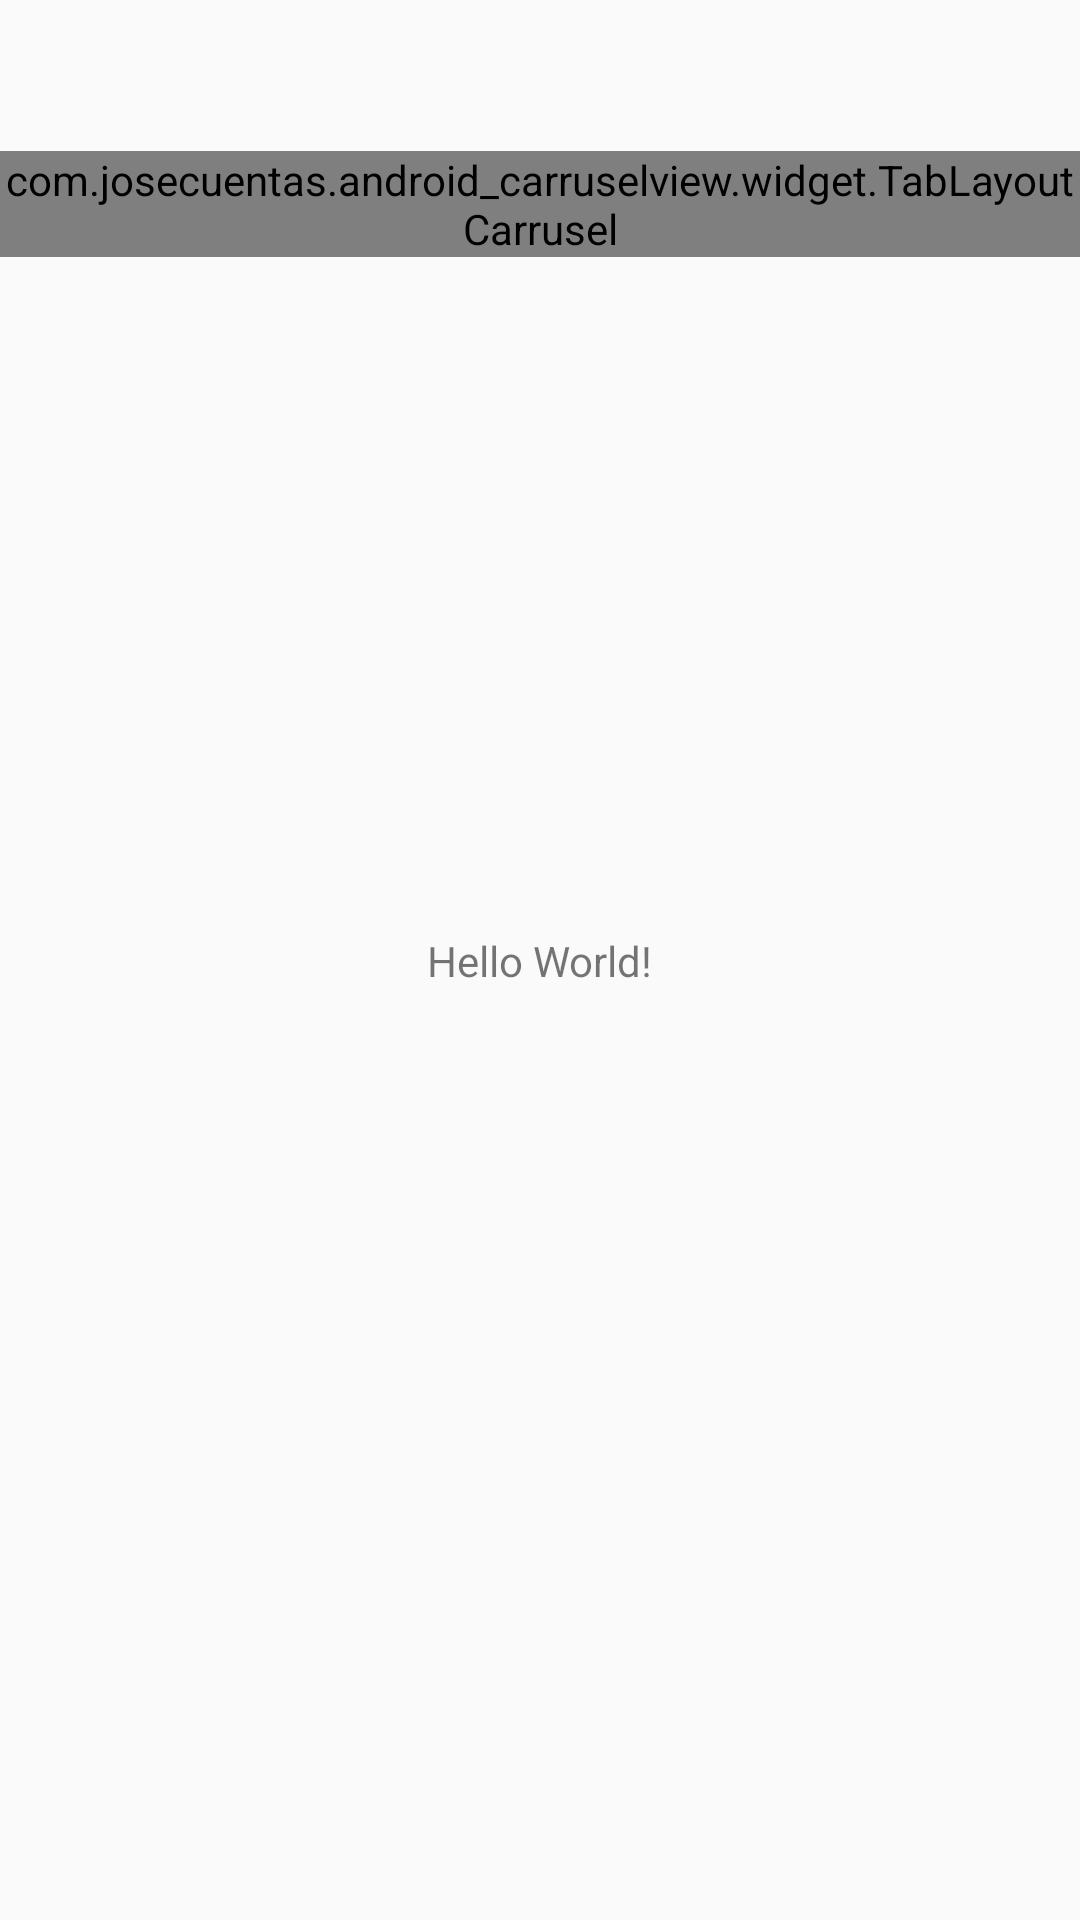

Android layout source for this screen:
<!-- AndroidManifest.xml: application theme AppTheme -->
<!-- res/layout/activity_main.xml -->
<?xml version="1.0" encoding="utf-8"?>
<android.support.constraint.ConstraintLayout
    xmlns:android="http://schemas.android.com/apk/res/android"
    xmlns:app="http://schemas.android.com/apk/res-auto"
    xmlns:tools="http://schemas.android.com/tools"
    android:layout_width="match_parent"
    android:layout_height="match_parent"
    tools:context="com.josecuentas.android_carruselview.MainActivity">

    <TextView
        android:layout_width="wrap_content"
        android:layout_height="wrap_content"
        android:text="Hello World!"
        app:layout_constraintBottom_toBottomOf="parent"
        app:layout_constraintLeft_toLeftOf="parent"
        app:layout_constraintRight_toRightOf="parent"
        app:layout_constraintTop_toTopOf="parent"/>

    <android.support.design.widget.TabLayout
        android:id="@+id/tlaContainer"
        style="@style/CustomTabLayout"
        android:layout_width="0dp"
        android:layout_height="wrap_content"
        android:layout_marginTop="-6dp"
        app:layout_constraintHorizontal_bias="0.0"
        app:layout_constraintLeft_toLeftOf="parent"
        app:layout_constraintRight_toRightOf="parent"
        app:layout_constraintTop_toTopOf="parent">

    </android.support.design.widget.TabLayout>

    <com.josecuentas.android_carruselview.widget.TabLayoutCarrusel
        android:id="@+id/ctlaContainer"
        android:layout_width="0dp"
        android:layout_height="wrap_content"
        android:layout_marginTop="8dp"
        app:layout_constraintLeft_toLeftOf="parent"
        app:layout_constraintRight_toRightOf="parent"
        app:layout_constraintTop_toBottomOf="@+id/tlaContainer">
    </com.josecuentas.android_carruselview.widget.TabLayoutCarrusel>


</android.support.constraint.ConstraintLayout>
<!-- resources referenced by this layout -->
<resources>
  <style name="CustomTabLayout" parent="Base.Widget.Design.TabLayout">
          <item name="tabIndicatorHeight">0dp</item>
      </style>
  <style name="AppTheme" parent="Theme.AppCompat.Light.DarkActionBar">
          
          <item name="colorPrimary">@color/colorPrimary</item>
          <item name="colorPrimaryDark">@color/colorPrimaryDark</item>
          <item name="colorAccent">@color/colorAccent</item>
      </style>
  <!-- not gathered from this repository: default colours our renderer supplied (Android Studio template values) -->
  <color name="colorPrimary">#FF6200EE</color>
  <color name="colorPrimaryDark">#FF3700B3</color>
  <color name="colorAccent">#FF03DAC5</color>
</resources>
